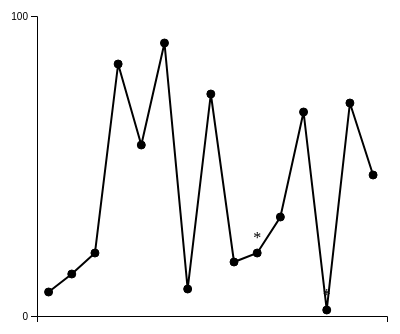
D3 v4 page, settled after 360 driven frames (6 s of simulated time); the page loaded 1 data file(s).


//code used:
//https://bl.ocks.org/gordlea/27370d1eea8464b04538e6d8ced39e89
//https://jsfiddle.net/elangobharathi/Lqbcye5u/5/
//https://www.d3-graph-gallery.com/graph/line_basic.html
//https://www.d3-graph-gallery.com/graph/line_change_data.html

const margin = {top: 50, right: 50, bottom: 50, left: 50};
const width = 450 - margin.left - margin.right;
const height = 400 - margin.top - margin.bottom;

var data2;

var svg = d3.select("#line_ani")
  .append('svg')
    .attr('width', width + + margin.left + margin.right)
    .attr('height', height + margin.top + margin.bottom)
  .append("g")
    .attr("transform", "translate(" + margin.left + "," + margin.top + ")");

var xScale = d3.scaleLinear()
    .range([0, width]); // output

var yScale = d3.scaleLinear()
    .domain([0, 100]) // input 
    .range([height, 0]); // output 

d3.json("test_data.json", function(data) {
  console.log(data); // [{"Hello": "world"}, …]
  data2 = data;
  buildVis(data);
  update(data);
});

function buildVis(data) {

  console.log(data2);

  var n = Object.keys(data2).length;
    console.log(n);

  xScale.domain([0, n+0.1]);

  // d3's line generator
  var line = d3.line()
    .x(function(d, i) { return xScale(i+.5); })
    .y(function(d) { return yScale(50); })

  svg.append("g")
    .attr("class", "x axis")
    .attr("transform", "translate(0," + height + ")")
    .call(d3.axisBottom(xScale)
      .ticks(0)
      .tickFormat(d3.format(''))); // Create an axis component with d3.axisBottom

  svg.append("g")
    .attr("class", "y axis")
    .call(d3.axisLeft(yScale).ticks(1)); // Create an axis component with d3.axisLeft

// Append the path, bind the data, and call the line generator 
  svg.append("path")
    .datum(data) // Binds data to the line 
    .attr("class", "line") // Assign a class for styling 
    .attr("d", line); // Calls the line generator 



//  Appends a circle for each datapoint 
  svg.selectAll(".dot")
      .data(data)
    .enter().append("circle") // Uses the enter().append() method
      .attr("class", "dot") // Assign a class for styling
      .attr("cx", function(d, i) { return xScale(i+0.5) })
    .attr("cy", yScale(50))
    .attr("r", 4);

  svg.selectAll(".text")
      .data(data)
      .enter().append("text") // Uses the enter().append() method
      .attr("fill", "black") // Assign a class for styling
      .attr('class', 'text')
      .attr("x", function(d, i) { return xScale(i+0.5)- 4 })
      .attr("y", yScale(50) - 10)
      .text(function(d)
        { if (d.compare == true) { return "*";}
         });

}

function update(data) {

var u = svg.selectAll(".line")
    .data([data], function(d){ return d.value });

var t = d3.transition()
  .duration(3000)
  .delay(1000);

  // Updata the line
  u
    .enter()
    .append("path")
    .attr("class","line")
    .merge(u)
    .transition(t)
    .attr("d", d3.line()
      .x(function(d,i) { return xScale(i+0.5); })
      .y(function(d) { return yScale(d.value); }))

var d = svg.selectAll(".dot")
    .data(data)

   d
    .enter()
    .append("circle")
    .attr("class","dot")
    .merge(d)
    .transition(t)
    .attr("cx", function(d, i) { return xScale(i+0.5) })
    .attr("cy", function(d) { return yScale(d.value) });


var txt = svg.selectAll(".text")
    .data(data)

   txt
    .enter()
    .append("text")
    .attr('class', 'text')
    .merge(txt)
    .transition(t)
    .attr("x", function(d, i) { return xScale(i+0.5)- 4 })
      .attr("y", function(d) { return yScale(d.value) - 10 })
      .text(function(d)
        { if (d.compare == true) { return "*";}
         });

}



### data: test_data.json
[
 {
  "value": 8,
  "compare": false
 },
 {
  "value": 14,
  "compare": false
 },
 {
  "value": 21,
  "compare": false
 },
 {
  "value": 84,
  "compare": false
 },
 {
  "value": 57,
  "compare": false
 },
 {
  "value": 91,
  "compare": false
 },
 {
  "value": 9,
  "compare": false
 },
 {
  "value": 74,
  "compare": false
 },
 "... 7 more items"
]